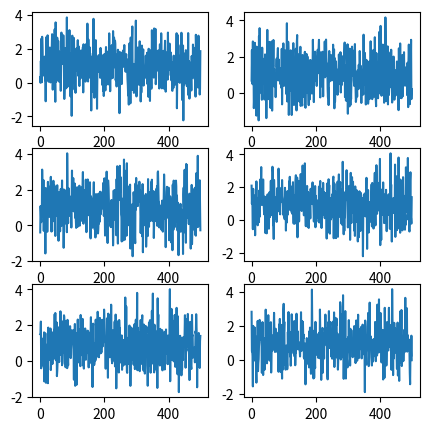
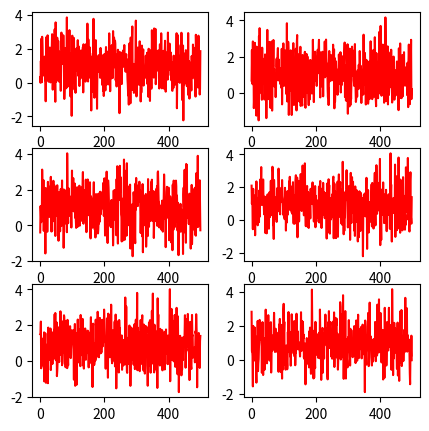

Reproduce these figures in Python, in order.
import numpy as np
import matplotlib.pyplot as plt


class Permutation(object):
    """Permutate the input time-series data randomly with a given probability.
    
    Args:
        p             (float) : Probability of applying permutation to the input signal.
        nPerm         (int)   : The number of segments into which the signal will be divide. The signal is split into 'nPerm'
                                segments, which are then randomly recorded. 
        minSegLength  (int)   : The minimum length of each segment. 
    """

    def __init__(self, p=0.5, nPerm=4, minSegLength=10):
        self.p = p
        self.nPerm = nPerm
        self.minSegLength = minSegLength

    def __call__(self, signal):
        """signal: [sequence_length, input_dim]"""
        sequence_length = signal.shape[0]
        input_dim = signal.shape[1]
        if np.random.uniform(0, 1) < self.p:
            if input_dim == 1:
                signal_ = np.squeeze(np.zeros((sequence_length, input_dim)))
            else:
                signal_ = np.zeros((sequence_length, input_dim))
            idx = np.random.permutation(self.nPerm)
            flag = True
            while flag == True:
                segs = np.zeros(self.nPerm + 1, dtype=int)
                segs[1:-1] = np.sort(
                    np.random.randint(self.minSegLength, sequence_length - self.minSegLength, self.nPerm - 1))
                segs[-1] = sequence_length
                if np.min(segs[1:] - segs[0:-1]) > self.minSegLength:
                    flag = False

            pp = 0
            for i in range(self.nPerm):
                if input_dim == 1:
                    signal_temp = signal[segs[idx[i]]:segs[idx[i] + 1]]
                    signal_[pp:pp + len(signal_temp)] = signal_temp
                else:
                    signal_temp = signal[segs[idx[i]]:segs[idx[i] + 1], :]
                    signal_[pp:pp + len(signal_temp), :] = signal_temp
                pp += len(signal_temp)
            return signal_
        return signal


if __name__ == '__main__':
    data = np.random.normal(loc=1, scale=1, size=(500, 6))
    pe = Permutation(p=1.0, nPerm=2, minSegLength=10)
    aug_data = pe(data)

    raw_fig = plt.figure(figsize=(5, 5))
    for plt_index in range(1, 7):
        ax = raw_fig.add_subplot(3, 2, plt_index)
        ax.plot(list(range(500)), data[:, plt_index-1])

    aug_fig = plt.figure(figsize=(5, 5))
    for plt_index in range(1, 7):
        ax = aug_fig.add_subplot(3, 2, plt_index)
        ax.plot(list(range(500)), aug_data[:, plt_index-1], color='r')
    plt.show()